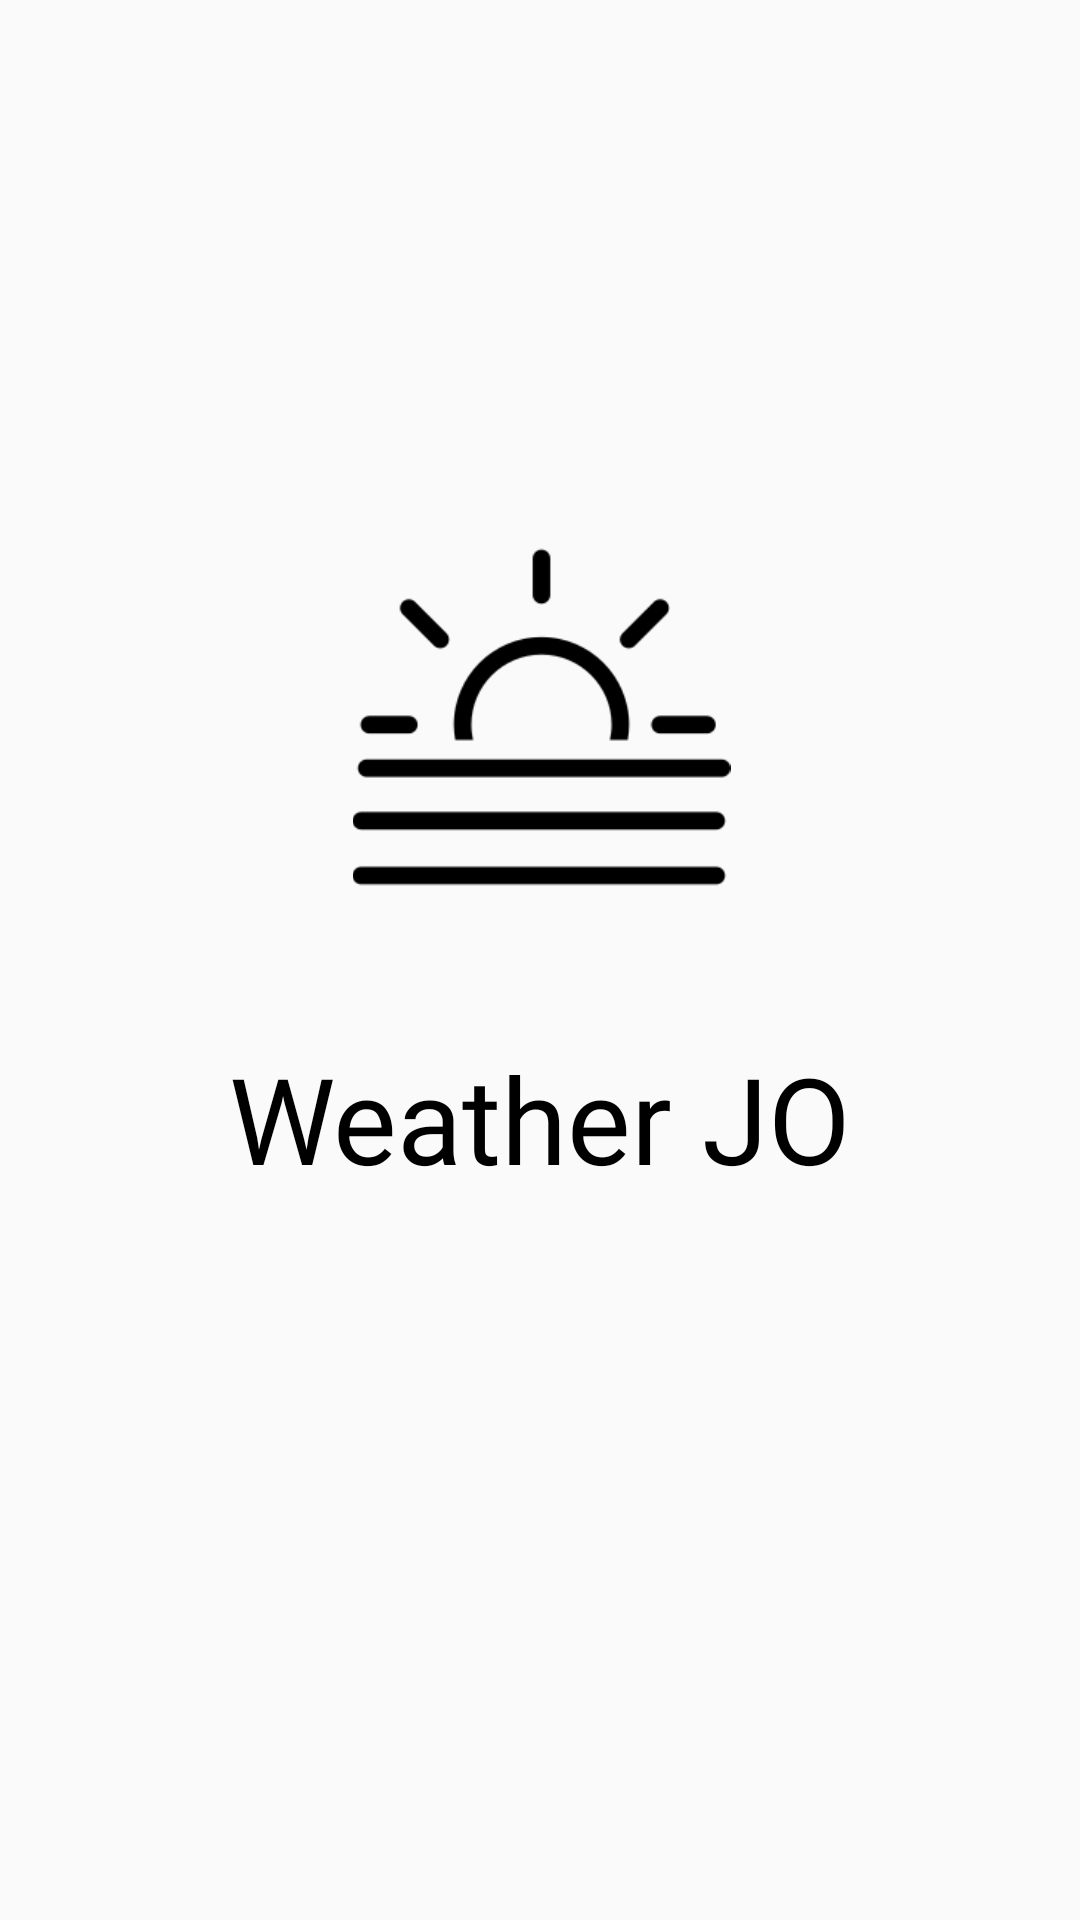

This screen was rendered from an Android layout file. Write that file and the resources it references.
<!-- AndroidManifest.xml: application theme AppTheme -->
<!-- res/layout/activity_splash_screen.xml -->
<?xml version="1.0" encoding="utf-8"?>
<androidx.constraintlayout.widget.ConstraintLayout xmlns:android="http://schemas.android.com/apk/res/android"
    xmlns:app="http://schemas.android.com/apk/res-auto"
    xmlns:tools="http://schemas.android.com/tools"
    android:layout_width="match_parent"
    android:layout_height="match_parent"
    tools:context=".ui.SplashScreen">

    <ImageView
        android:id="@+id/splashIcon"
        android:layout_width="131dp"
        android:layout_height="126dp"
        android:layout_gravity="center"
        android:layout_marginTop="176dp"
        android:src="@drawable/weatherjo"
        app:layout_constraintBottom_toTopOf="@+id/textView2"
        app:layout_constraintEnd_toEndOf="parent"
        app:layout_constraintHorizontal_bias="0.502"
        app:layout_constraintStart_toStartOf="parent"
        app:layout_constraintTop_toTopOf="parent"
        app:layout_constraintVertical_bias="0.0" />

    <TextView
        android:id="@+id/textView"
        android:layout_width="match_parent"
        android:layout_height="wrap_content"
        android:layout_marginTop="44dp"
        android:fontFamily="@font/abel"
        android:gravity="center"
        android:text="Weather JO"
        android:textColor="#000"
        android:textSize="40sp"
        app:layout_constraintEnd_toEndOf="parent"
        app:layout_constraintHorizontal_bias="0.0"
        app:layout_constraintStart_toStartOf="parent"
        app:layout_constraintTop_toBottomOf="@+id/splashIcon" />

    <androidx.appcompat.widget.AppCompatImageView
        android:layout_width="330dp"
        android:layout_height="61dp"
        android:src="@drawable/poweredbydarkskyblack"
        app:layout_constraintBottom_toBottomOf="parent"
        app:layout_constraintEnd_toEndOf="parent"
        app:layout_constraintHorizontal_bias="0.481"
        app:layout_constraintStart_toStartOf="parent"
        app:layout_constraintTop_toBottomOf="@+id/textView"
        app:layout_constraintVertical_bias="0.892" />


</androidx.constraintlayout.widget.ConstraintLayout>
<!-- resources referenced by this layout -->
<resources>
  <!-- drawable weatherjo: png bitmap (drawable, 3417 bytes) -->
  <style name="AppTheme" parent="Theme.AppCompat.DayNight.DarkActionBar">
          
          <item name="colorPrimary">#ffff</item>
          <item name="colorPrimaryDark">#000</item>
          <item name="colorAccent">#000</item>
  
      </style>
</resources>
